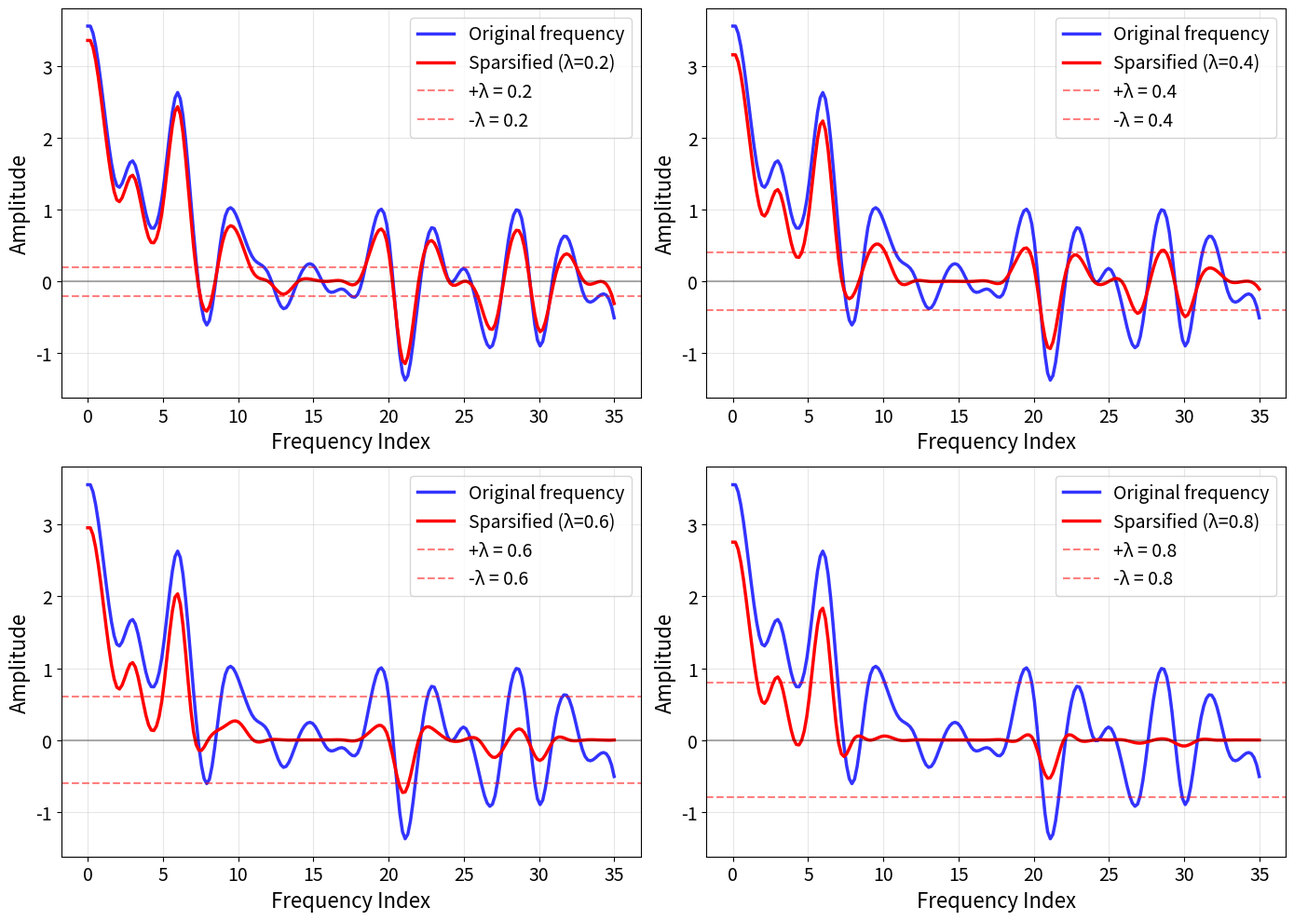

Write Python code to recreate this figure. (Note: this script raises an exception after producing the figure.)
import numpy as np
import matplotlib.pyplot as plt
from scipy.interpolate import interp1d

def soft_threshold(x, lambda_val):
    """
    Soft-thresholding operator:
    S_λ(x) = sign(x) * max{|x| - λ, 0}
    """
    return np.sign(x) * np.maximum(np.abs(x) - lambda_val, 0)

# Create discrete frequency domain data (like real FFT output)
n_freq = 36  # 36 discrete frequency components
freq_indices = np.arange(n_freq)

# Create high-resolution indices for smooth interpolation
n_smooth = 200
freq_indices_smooth = np.linspace(0, n_freq-1, n_smooth)

# Create a more exponentially decaying frequency signal with enhanced wiggliness
# Stronger exponential decay for more realistic atmospheric spectrum
base_decay = 3.0 * np.exp(-freq_indices / 5.0)  # Faster decay

# Add much more prominent oscillations (wiggly behavior)
# These can produce negative values representing phase information or atmospheric patterns
wiggles = 0.6 * np.sin(2 * np.pi * freq_indices / 4.5) + 0.4 * np.cos(2 * np.pi * freq_indices / 3.2)
wiggles += 0.3 * np.sin(2 * np.pi * freq_indices / 2.8 + np.pi/4)  # Additional phase component
wiggles += 0.25 * np.cos(2 * np.pi * freq_indices / 6.1 + np.pi/6)  # More complexity

# Add some random noise 
np.random.seed(42)  # For reproducibility
noise = 0.15 * np.random.randn(n_freq)

# Add a more prominent negative component (also exponentially decaying)
negative_component = -0.4 * np.exp(-freq_indices / 7.0) * np.sin(freq_indices / 1.8 + np.pi/3)

# Combine to create the original frequency domain signal (discrete components only!)
original_signal = base_decay + wiggles + noise + negative_component

# Create smooth interpolated version for plotting
f_interp = interp1d(freq_indices, original_signal, kind='cubic', bounds_error=False, fill_value='extrapolate')
original_signal_smooth = f_interp(freq_indices_smooth)

# Apply soft-thresholding with different lambda values
lambda_values = [0.2, 0.4, 0.6, 0.8]
thresholded_signals = {}

thresholded_signals_smooth = {}

for lam in lambda_values:
    # Apply thresholding to discrete frequency components
    thresholded_signals[lam] = soft_threshold(original_signal, lam)
    
    # Create smooth interpolated version of thresholded signal
    f_thresh = interp1d(freq_indices, thresholded_signals[lam], kind='cubic', bounds_error=False, fill_value='extrapolate')
    thresholded_signals_smooth[lam] = f_thresh(freq_indices_smooth)

# Create 2x2 grid for the 4 lambda threshold plots
fig, axes = plt.subplots(2, 2, figsize=(14, 10))
# fig.suptitle('Soft-Thresholding in Frequency Domain (Wiggly Curves, 36 Discrete Components)', fontsize=16, fontweight='bold')

# Flatten axes for easier indexing
axes_flat = axes.flatten()

# Plot for each lambda value in 2x2 grid
for i, lam in enumerate(lambda_values):
    ax = axes_flat[i]
    
    # Plot smooth interpolated curves (connecting the 36 discrete frequency components)
    ax.plot(freq_indices_smooth, original_signal_smooth, 'blue', linewidth=2.5, alpha=0.8, 
            label='Original frequency')
    ax.plot(freq_indices_smooth, thresholded_signals_smooth[lam], 'red', linewidth=2.5, 
            label=f'Sparsified (λ={lam})')
    
    # Add threshold lines
    ax.axhline(y=lam, color='red', linestyle='--', alpha=0.5, label=f'+λ = {lam}')
    ax.axhline(y=-lam, color='red', linestyle='--', alpha=0.5, label=f'-λ = {lam}')
    ax.axhline(y=0, color='k', linestyle='-', alpha=0.3)
    
    # Count how many components were zeroed
    zeros = np.sum(np.abs(thresholded_signals[lam]) == 0)

    
    #ax.set_title(f'λ = {lam}: {zeros}/{len(original_signal)} components → 0\n(Wiggly exponential decay, {len(original_signal)} discrete frequencies)')
    ax.set_xlabel('Frequency Index', fontsize=16)
    ax.set_ylabel('Amplitude', fontsize=16)
    ax.legend(fontsize=14)
    ax.grid(True, alpha=0.3)
    ax.tick_params(labelsize=14)  # Increase tick label size

plt.tight_layout()

# Save the plot
plt.savefig('/mydata/deepcloud/yves/results_final/soft_thresholding_demo.png', dpi=300, bbox_inches='tight')
plt.show()

# Print some statistics for discrete frequency components
print("=== Soft-Thresholding Analysis ===")
print(f"Original signal: {len(original_signal)} frequency components")
print(f"Original signal range: [{np.min(original_signal):.3f}, {np.max(original_signal):.3f}]")
print(f"Original signal energy: {np.sum(original_signal**2):.3f}")
print()

for lam in lambda_values:
    # Use discrete frequency components for statistics
    thresholded = thresholded_signals[lam]
    zeros = np.sum(np.abs(thresholded) == 0)
    energy = np.sum(thresholded**2)
    energy_ratio = energy / np.sum(original_signal**2) * 100
    
    print(f"λ = {lam}:")
    print(f"  Components set to zero: {zeros}/{len(thresholded)} ({zeros/len(thresholded)*100:.1f}%)")
    print(f"  Remaining energy: {energy_ratio:.1f}% of original")
    print(f"  Range: [{np.min(thresholded):.3f}, {np.max(thresholded):.3f}]")
    print()

print("The soft-thresholding operator:")
print("• Removes components with |amplitude| ≤ λ")
print("• Shrinks larger components by λ")
print("• Preserves the sign of the original components")
print("• Promotes sparsity in the frequency domain")

# Save analysis results to text file
with open('/mydata/deepcloud/yves/results_final/soft_thresholding_analysis.txt', 'w') as f:
    f.write("=== Soft-Thresholding Analysis ===\n")
    f.write(f"Original signal: {len(original_signal)} frequency components\n")
    f.write(f"Original signal range: [{np.min(original_signal):.3f}, {np.max(original_signal):.3f}]\n")
    f.write(f"Original signal energy: {np.sum(original_signal**2):.3f}\n\n")
    
    for lam in lambda_values:
        thresholded = thresholded_signals[lam]
        zeros = np.sum(np.abs(thresholded) == 0)
        energy = np.sum(thresholded**2)
        energy_ratio = energy / np.sum(original_signal**2) * 100
        
        f.write(f"λ = {lam}:\n")
        f.write(f"  Components set to zero: {zeros}/{len(thresholded)} ({zeros/len(thresholded)*100:.1f}%)\n")
        f.write(f"  Remaining energy: {energy_ratio:.1f}% of original\n")
        f.write(f"  Range: [{np.min(thresholded):.3f}, {np.max(thresholded):.3f}]\n\n")
    
    f.write("The soft-thresholding operator:\n")
    f.write("• Removes components with |amplitude| ≤ λ\n")
    f.write("• Shrinks larger components by λ\n")
    f.write("• Preserves the sign of the original components\n")
    f.write("• Promotes sparsity in the frequency domain\n")

print(f"\nFiles saved to /mydata/deepcloud/yves/results_final/:")
print("- soft_thresholding_demo.png (wiggly interpolated curves)")
print("- soft_thresholding_analysis.txt (analysis of 36 discrete frequency components)")
print()
print("Key features:")
print("• 36 discrete frequency components with wiggly exponential decay")
print("• Smooth interpolated curves connecting only the discrete frequencies")
print("• Enhanced wiggliness with multiple oscillatory components")
print("• No artificial peaks between discrete frequency indices")
print("• 2x2 grid showing each λ value with original vs sparsified")
print("• λ values: [0.2, 0.4, 0.6, 0.8] for progressive sparsification")
print("• Clear demonstration that |x| ≤ λ → x = 0 (complete zeroing)") 
